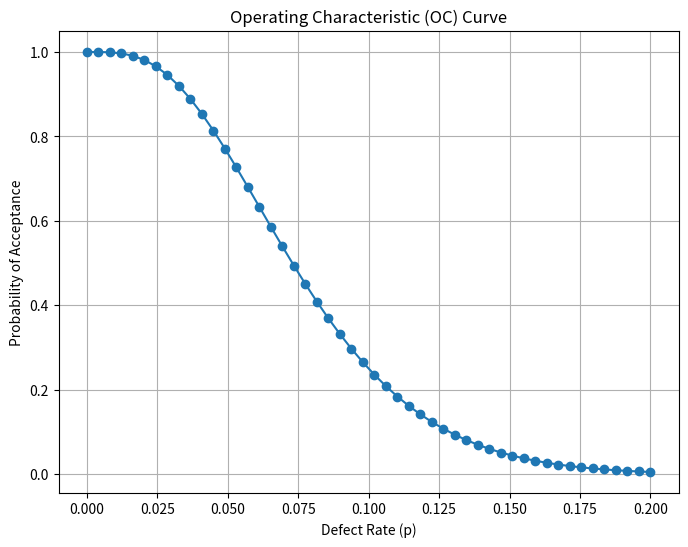

Python code for this plot:
import numpy as np
import matplotlib.pyplot as plt
from scipy.stats import binom

def oc_curve(sample_size, acceptance_number, defect_rates):
    """
    Calculate and plot the OC curve.
    
    Parameters:
    sample_size (int): Number of items sampled.
    acceptance_number (int): Maximum number of defective items allowed for acceptance.
    defect_rates (list): List of defect rates to evaluate.
    
    Returns:
    None
    """
    probabilities = [binom.cdf(acceptance_number, sample_size, p) for p in defect_rates]

    plt.figure(figsize=(8, 6))
    plt.plot(defect_rates, probabilities, marker='o', linestyle='-')
    plt.xlabel("Defect Rate (p)")
    plt.ylabel("Probability of Acceptance")
    plt.title("Operating Characteristic (OC) Curve")
    plt.grid(True)
    plt.show()

# Example usage
sample_size = 50  # Sample size
acceptance_number = 3  # Acceptance number
defect_rates = np.linspace(0, 0.2, 50)  # Range of defect rates

oc_curve(sample_size, acceptance_number, defect_rates)
